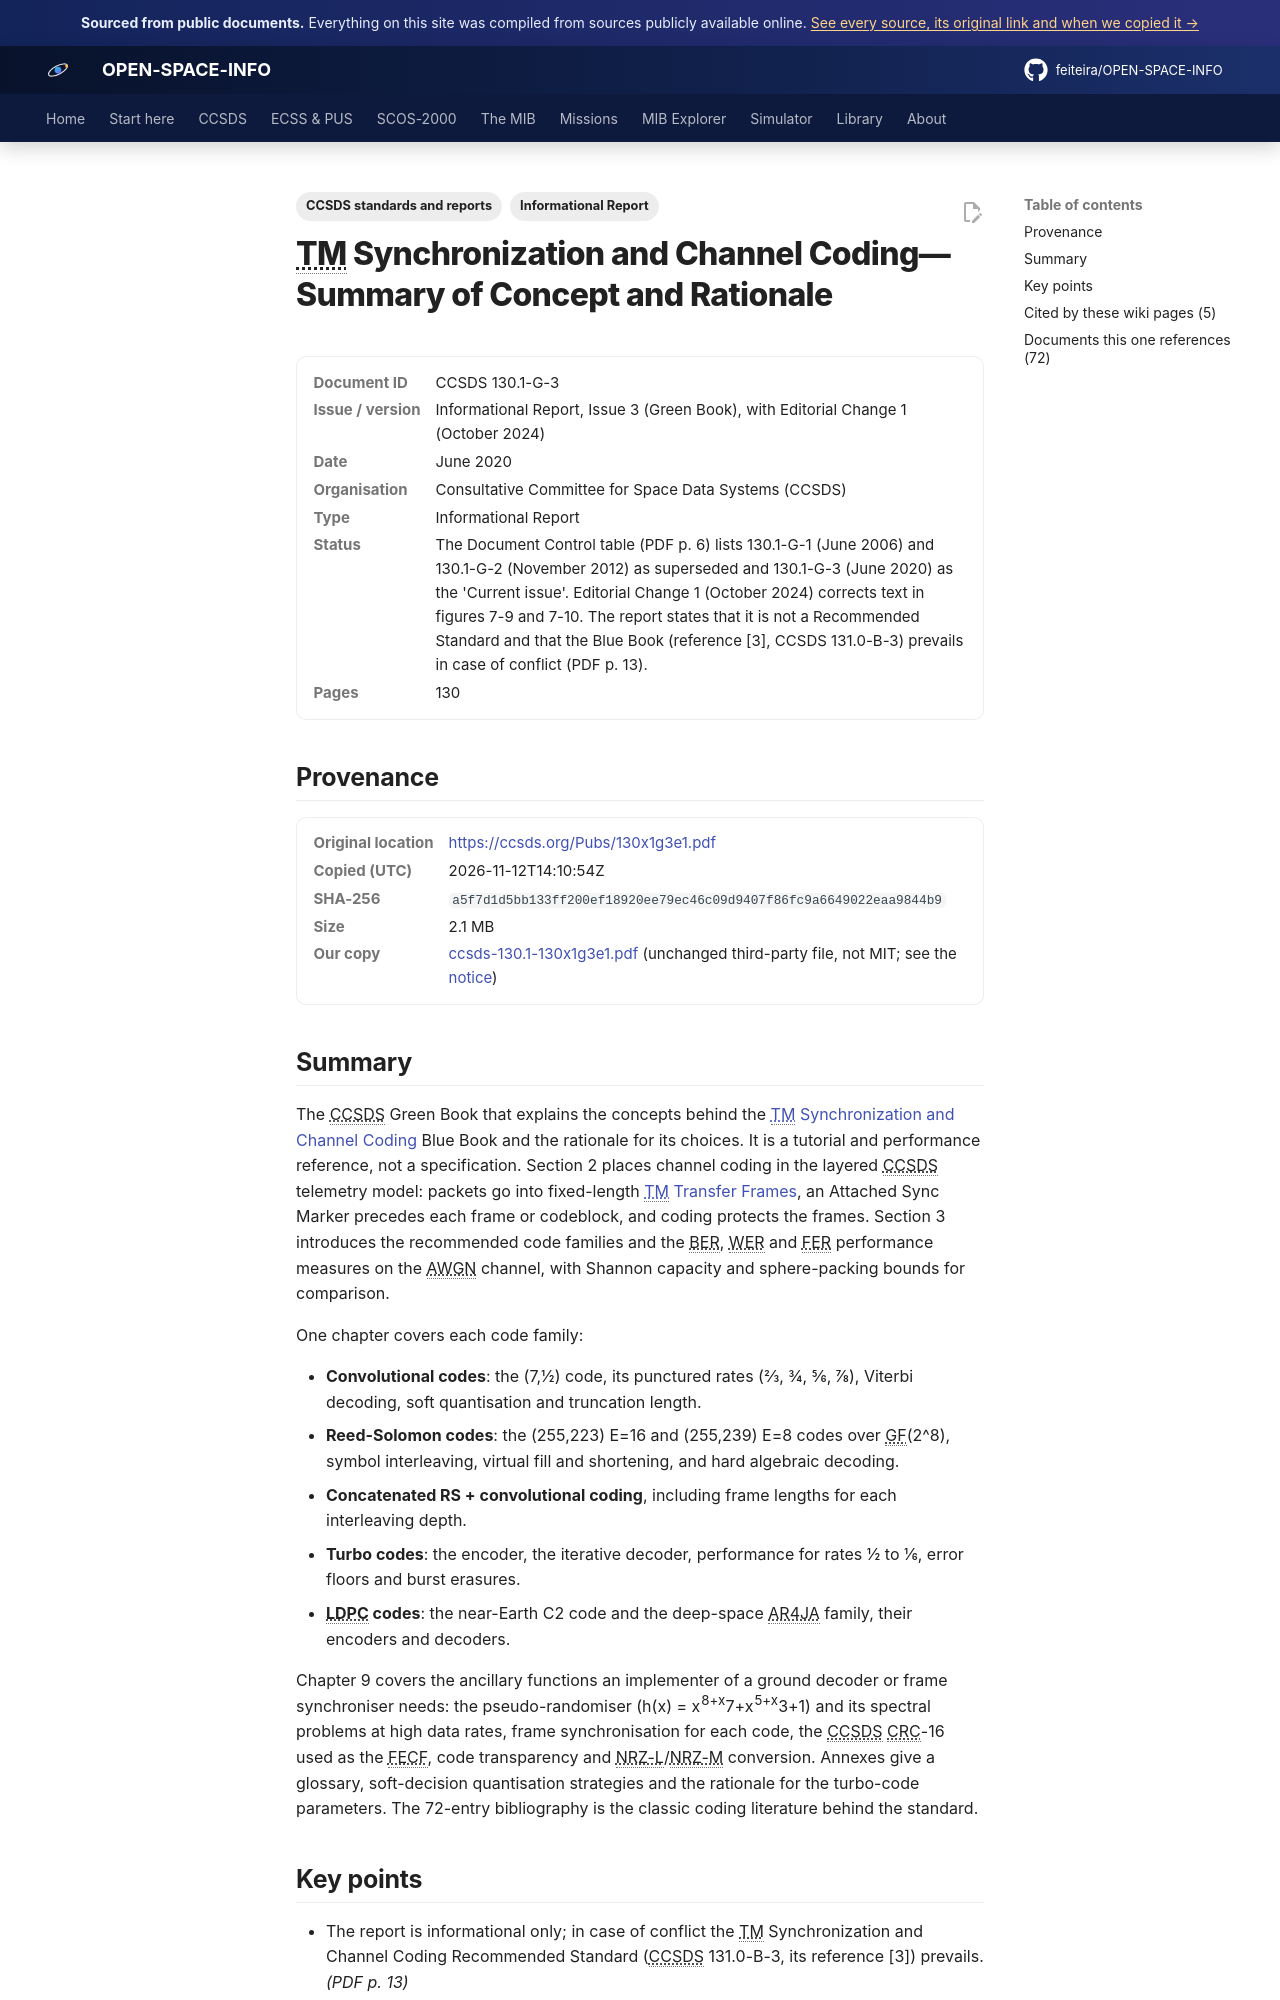

repository: feiteira/OPEN-SPACE-INFO · page: library/ccsds-130-1-130x1g3e1/index.html · generator: mkdocs

---
title: "TM Sync and Channel Coding Rationale (CCSDS 130.1-G-3)"
description: "The CCSDS Green Book that explains the concepts behind the TM Synchronization and Channel Coding(../ccsds/tm-coding.md) Blue Book and the rationale for its choices."
tags: ["Informational Report", "CCSDS standards and reports"]
sources: [ccsds-130-1-130x1g3e1]
---

# TM Synchronization and Channel Coding—Summary of Concept and Rationale

<dl class="osi-meta"><dt>Document ID</dt><dd>CCSDS 130.1-G-3</dd><dt>Issue / version</dt><dd>Informational Report, Issue 3 (Green Book), with Editorial Change 1 (October 2024)</dd><dt>Date</dt><dd>June 2020</dd><dt>Organisation</dt><dd>Consultative Committee for Space Data Systems (CCSDS)</dd><dt>Type</dt><dd>Informational Report</dd><dt>Status</dt><dd>The Document Control table (PDF p. 6) lists 130.1-G-1 (June 2006) and 130.1-G-2 (November 2012) as superseded and 130.1-G-3 (June 2020) as the 'Current issue'. Editorial Change 1 (October 2024) corrects text in figures 7-9 and 7-10. The report states that it is not a Recommended Standard and that the Blue Book (reference [3], CCSDS 131.0-B-3) prevails in case of conflict (PDF p. 13).</dd><dt>Pages</dt><dd>130</dd></dl>

## Provenance

<dl class="osi-meta"><dt>Original location</dt><dd><a href="https://ccsds.org/Pubs/130x1g3e1.pdf" rel="noopener">https://ccsds.org/Pubs/130x1g3e1.pdf</a></dd><dt>Copied (UTC)</dt><dd>2026-11-12T14:10:54Z</dd><dt>SHA-256</dt><dd><code>a5f7d1d5bb133ff200ef18920ee79ec46c09d9407f86fc9a6649022eaa9844b9</code></dd><dt>Size</dt><dd>2.1 MB</dd><dt>Our copy</dt><dd><a href="../third-party/ccsds/ccsds-130.1-130x1g3e1.pdf">ccsds-130.1-130x1g3e1.pdf</a> (unchanged third-party file, not MIT; see the <a href="../third-party/NOTICE/">notice</a>)</dd></dl>

## Summary

The CCSDS Green Book that explains the concepts behind the [TM Synchronization and Channel Coding](../ccsds/tm-coding.md) Blue Book and the rationale for its choices. It is a tutorial and performance reference, not a specification. Section 2 places channel coding in the layered CCSDS telemetry model: packets go into fixed-length [TM Transfer Frames](../ccsds/tm-sdlp.md), an Attached Sync Marker precedes each frame or codeblock, and coding protects the frames. Section 3 introduces the recommended code families and the BER, WER and FER performance measures on the AWGN channel, with Shannon capacity and sphere-packing bounds for comparison.

One chapter covers each code family:

* **Convolutional codes**: the (7,1/2) code, its punctured rates (2/3, 3/4, 5/6, 7/8), Viterbi decoding, soft quantisation and truncation length.
* **Reed-Solomon codes**: the (255,223) E=16 and (255,239) E=8 codes over GF(2^8), symbol interleaving, virtual fill and shortening, and hard algebraic decoding.
* **Concatenated RS + convolutional coding**, including frame lengths for each interleaving depth.
* **Turbo codes**: the encoder, the iterative decoder, performance for rates 1/2 to 1/6, error floors and burst erasures.
* **LDPC codes**: the near-Earth C2 code and the deep-space AR4JA family, their encoders and decoders.

Chapter 9 covers the ancillary functions an implementer of a ground decoder or frame synchroniser needs: the pseudo-randomiser (h(x) = x^8+x^7+x^5+x^3+1) and its spectral problems at high data rates, frame synchronisation for each code, the CCSDS CRC-16 used as the FECF, code transparency and NRZ-L/NRZ-M conversion. Annexes give a glossary, soft-decision quantisation strategies and the rationale for the turbo-code parameters. The 72-entry bibliography is the classic coding literature behind the standard.
